The GitHub repository christian-kessler/recipe_picture_rating contains a labelled image folder "images" with 2 categories: nice, ugly. Examples follow, each with its label.

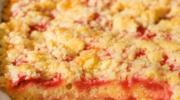
Label: ugly

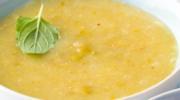
Label: ugly

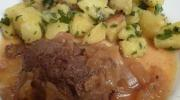
Label: ugly

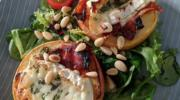
Label: nice

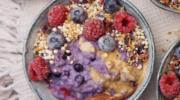
Label: nice

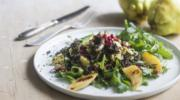
Label: nice
